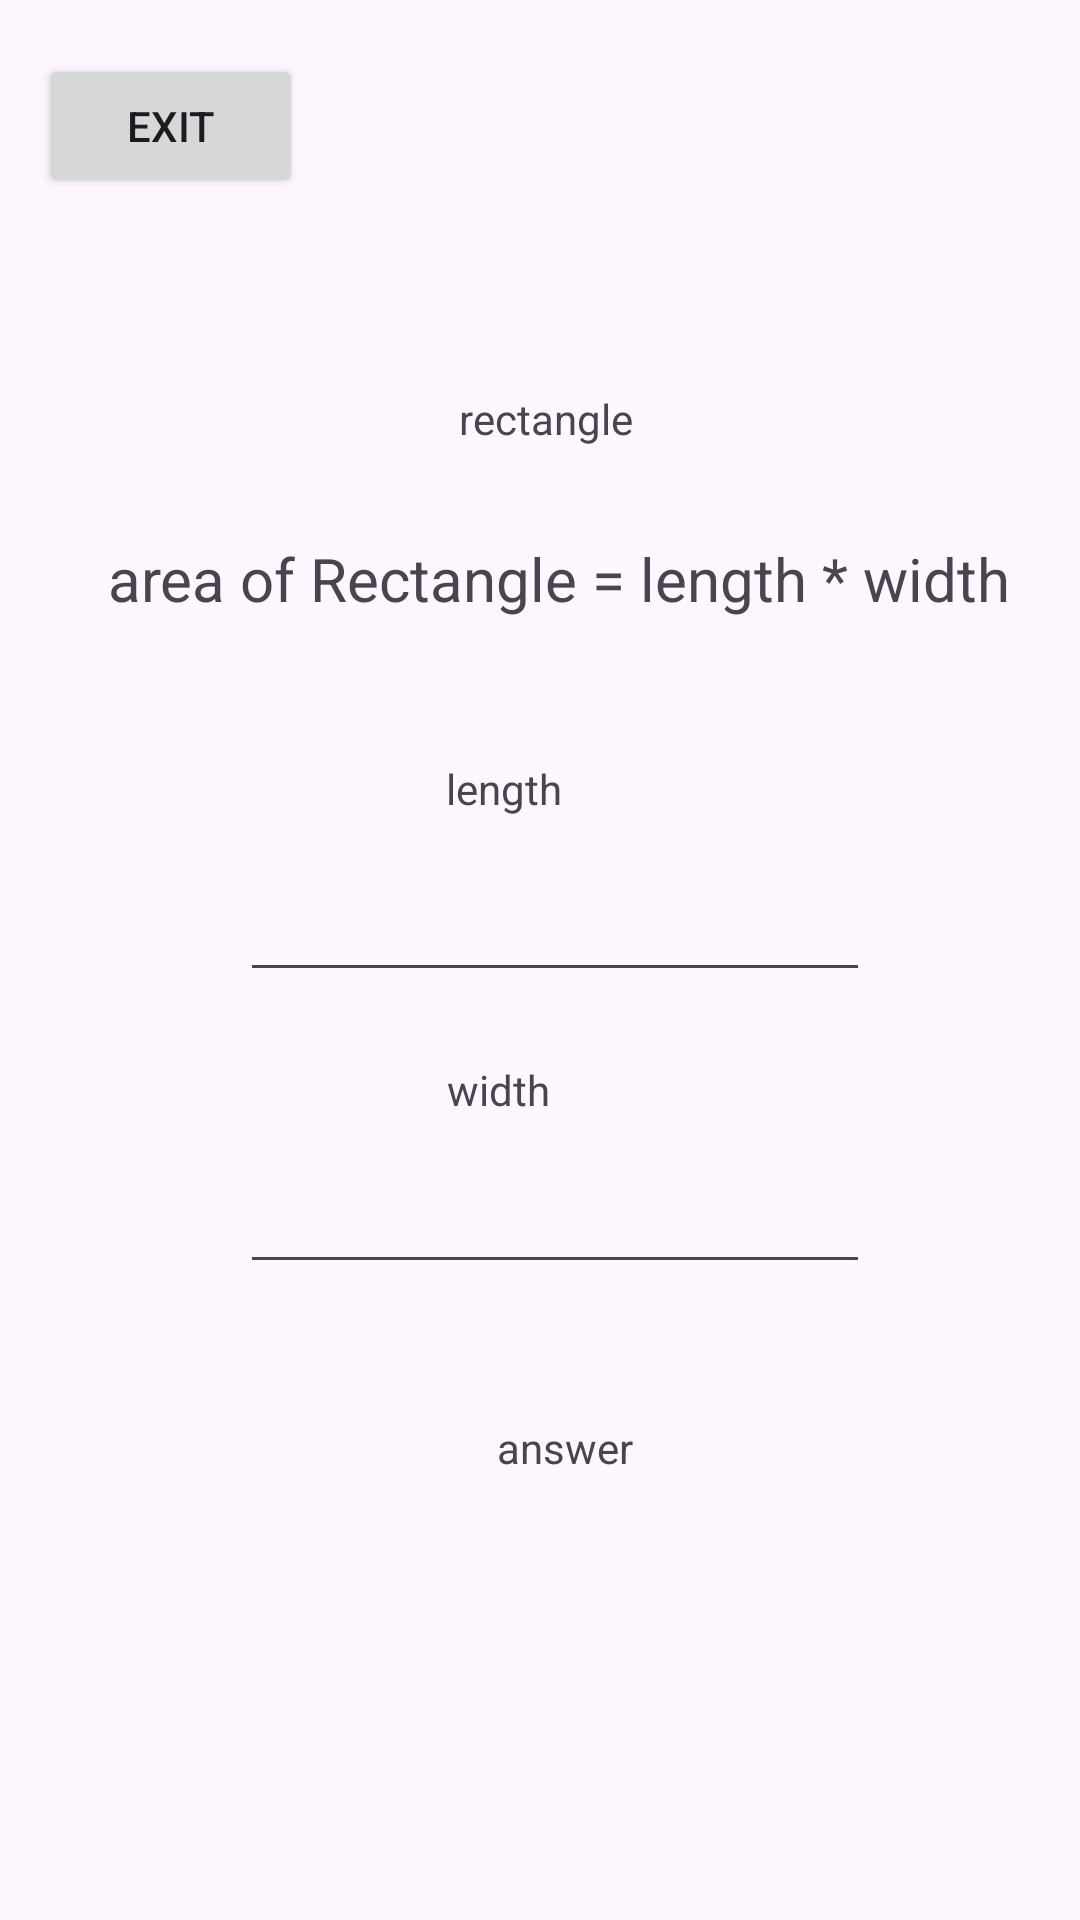

Layout XML and referenced resources for this Android screen:
<!-- AndroidManifest.xml: application theme Theme.MultiHomework -->
<!-- res/layout/activity_rectangle.xml -->
<?xml version="1.0" encoding="utf-8"?>
<androidx.constraintlayout.widget.ConstraintLayout xmlns:android="http://schemas.android.com/apk/res/android"
    xmlns:app="http://schemas.android.com/apk/res-auto"
    xmlns:tools="http://schemas.android.com/tools"
    android:id="@+id/main"
    android:layout_width="match_parent"
    android:layout_height="match_parent"
    tools:context=".rectangle">

    <TextView
        android:id="@+id/tv_v_formulaArea"
        android:layout_width="wrap_content"
        android:layout_height="wrap_content"
        android:layout_marginStart="36dp"
        android:layout_marginBottom="47dp"
        android:text="area of Rectangle = length * width"
        android:textSize="20sp"
        app:layout_constraintBottom_toTopOf="@+id/textView7"
        app:layout_constraintStart_toStartOf="parent"
        app:layout_constraintTop_toBottomOf="@+id/tv_v_formulaPerimeter" />

    <TextView
        android:id="@+id/textView2"
        android:layout_width="wrap_content"
        android:layout_height="wrap_content"
        android:layout_marginStart="144dp"
        android:layout_marginBottom="41dp"
        android:text="rectangle"
        app:layout_constraintBottom_toTopOf="@+id/tv_v_formulaPerimeter"
        app:layout_constraintStart_toStartOf="@+id/tv_v_formulaPerimeter"
        app:layout_constraintTop_toBottomOf="@+id/btn_v_rectangle_gotomain" />

    <Button
        android:id="@+id/btn_v_rectangle_gotomain"
        android:layout_width="wrap_content"
        android:layout_height="wrap_content"
        android:layout_marginStart="13dp"
        android:layout_marginTop="18dp"
        android:layout_marginBottom="64dp"
        android:text="Exit"
        app:layout_constraintBottom_toTopOf="@+id/textView2"
        app:layout_constraintStart_toStartOf="parent"
        app:layout_constraintTop_toTopOf="parent" />

    <TextView
        android:id="@+id/tv_v_formulaPerimeter"
        android:layout_width="0dp"
        android:layout_height="0dp"
        android:layout_marginStart="9dp"
        android:layout_marginEnd="9dp"
        android:layout_marginBottom="22dp"
        android:text="perimeter of Rectangle = length + length + width + width"
        android:textSize="20sp"
        app:layout_constraintBottom_toTopOf="@+id/tv_v_formulaArea"
        app:layout_constraintEnd_toEndOf="parent"
        app:layout_constraintStart_toStartOf="parent"
        app:layout_constraintTop_toBottomOf="@+id/textView2" />

    <TextView
        android:id="@+id/textView7"
        android:layout_width="wrap_content"
        android:layout_height="wrap_content"
        android:layout_marginStart="149dp"
        android:layout_marginEnd="150dp"
        android:layout_marginBottom="17dp"
        android:text="length"
        app:layout_constraintBottom_toTopOf="@+id/et_v_rectangle_length"
        app:layout_constraintEnd_toEndOf="@+id/tv_v_formulaArea"
        app:layout_constraintStart_toStartOf="parent"
        app:layout_constraintTop_toBottomOf="@+id/tv_v_formulaArea" />

    <TextView
        android:id="@+id/textView9"
        android:layout_width="wrap_content"
        android:layout_height="wrap_content"
        android:layout_marginStart="69dp"
        android:layout_marginBottom="14dp"
        android:text="width"
        app:layout_constraintBottom_toTopOf="@+id/et_v_rectangle_width"
        app:layout_constraintStart_toStartOf="@+id/et_v_rectangle_width"
        app:layout_constraintTop_toBottomOf="@+id/et_v_rectangle_length" />

    <EditText
        android:id="@+id/et_v_rectangle_length"
        android:layout_width="wrap_content"
        android:layout_height="wrap_content"
        android:layout_marginStart="80dp"
        android:layout_marginBottom="23dp"
        android:ems="10"
        android:inputType="text"
        app:layout_constraintBottom_toTopOf="@+id/textView9"
        app:layout_constraintStart_toStartOf="parent"
        app:layout_constraintTop_toBottomOf="@+id/textView7" />

    <EditText
        android:id="@+id/et_v_rectangle_width"
        android:layout_width="wrap_content"
        android:layout_height="wrap_content"
        android:layout_marginBottom="45dp"
        android:ems="10"
        android:inputType="text"
        app:layout_constraintBottom_toTopOf="@+id/tv_v_rectangle_answer"
        app:layout_constraintStart_toStartOf="@+id/et_v_rectangle_length"
        app:layout_constraintTop_toBottomOf="@+id/textView9" />

    <TextView
        android:id="@+id/tv_v_rectangle_answer"
        android:layout_width="wrap_content"
        android:layout_height="wrap_content"
        android:layout_marginEnd="79dp"
        android:layout_marginBottom="148dp"
        android:text="answer"
        app:layout_constraintBottom_toBottomOf="parent"
        app:layout_constraintEnd_toEndOf="@+id/et_v_rectangle_width"
        app:layout_constraintTop_toBottomOf="@+id/et_v_rectangle_width" />
</androidx.constraintlayout.widget.ConstraintLayout>
<!-- resources referenced by this layout -->
<resources>
  <style name="Theme.MultiHomework" parent="Base.Theme.MultiHomework" />
  <style name="Base.Theme.MultiHomework" parent="Theme.Material3.DayNight.NoActionBar">
          
          
      </style>
</resources>
